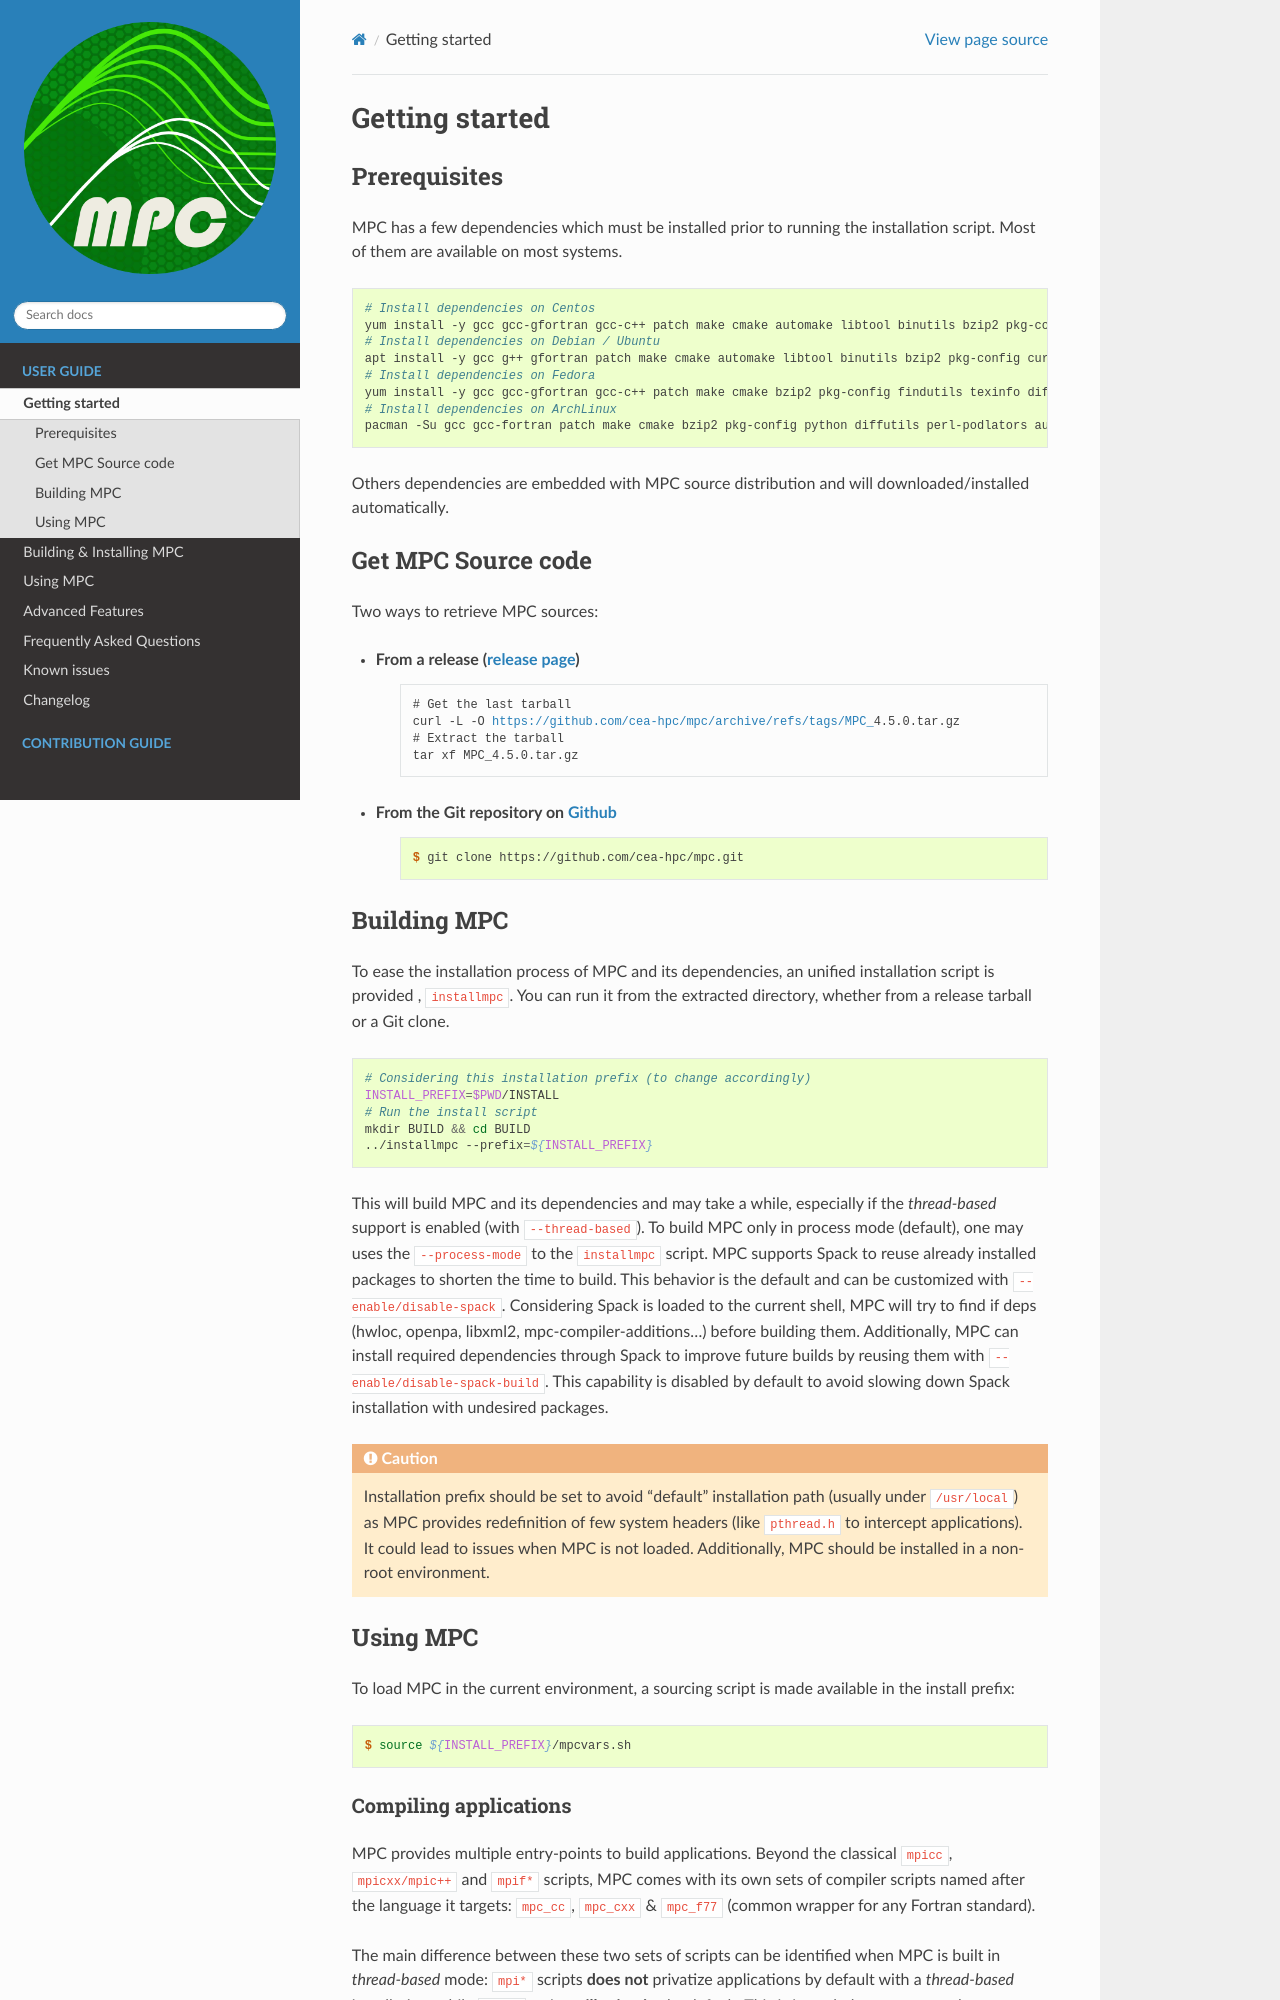

repository: cea-hpc/mpc · page: start.html · generator: sphinx

===============
Getting started
===============

.. title:: Getting started

-------------
Prerequisites
-------------

MPC has a few dependencies which must be installed prior to running the
installation script. Most of them are available on most systems.

.. code-block:: sh

    # Install dependencies on Centos
    yum install -y gcc gcc-gfortran gcc-c++ patch make cmake automake libtool binutils bzip2 pkg-config curl python36 texinfo diffutils file
    # Install dependencies on Debian / Ubuntu
    apt install -y gcc g++ gfortran patch make cmake automake libtool binutils bzip2 pkg-config curl python3
    # Install dependencies on Fedora
    yum install -y gcc gcc-gfortran gcc-c++ patch make cmake bzip2 pkg-config findutils texinfo diffutils file
    # Install dependencies on ArchLinux
    pacman -Su gcc gcc-fortran patch make cmake bzip2 pkg-config python diffutils perl-podlators automake libtool binutils

Others dependencies are embedded with MPC source distribution and will
downloaded/installed automatically.

-------------------
Get MPC Source code
-------------------

Two ways to retrieve MPC sources:

- From a release (`release page <https://github.com/cea-hpc/mpc/releases>`_)
   .. parsed-literal::

      # Get the last tarball
      curl -L -O https://github.com/cea-hpc/mpc/archive/refs/tags/MPC\_\ |version|\ .tar.gz
      # Extract the tarball
      tar xf MPC\_\ |version|\ .tar.gz

- From the Git repository on `Github <https://github.com/cea-hpc/mpc>`_
   .. code-block:: console

      $ git clone https://github.com/cea-hpc/mpc.git

------------
Building MPC
------------

To ease the installation process of MPC and its dependencies, an unified
installation script is provided , ``installmpc``. You can run it from the
extracted directory, whether from a release tarball or a Git clone.

.. code-block:: sh

   # Considering this installation prefix (to change accordingly)
   INSTALL_PREFIX=$PWD/INSTALL
   # Run the install script
   mkdir BUILD && cd BUILD
   ../installmpc --prefix=${INSTALL_PREFIX}

This will build MPC and its dependencies and may take a while, especially if the
*thread-based* support is enabled (with ``--thread-based``). To build MPC only in process mode (default),
one may uses the ``--process-mode`` to the ``installmpc`` script. MPC supports
Spack to reuse already installed packages to shorten the time to build. This
behavior is the default and can be customized with ``--enable/disable-spack``.
Considering Spack is loaded to the current shell, MPC will try to find if deps
(hwloc, openpa, libxml2, mpc-compiler-additions...) before building them.
Additionally, MPC can install required dependencies through Spack to improve
future builds by reusing them with ``--enable/disable-spack-build``. This
capability is disabled by default to avoid slowing down Spack installation with
undesired packages.

.. caution::
   Installation prefix should be set to avoid "default" installation path  (usually under ``/usr/local``) as MPC provides redefinition of few system headers (like ``pthread.h`` to intercept applications). It could lead to issues when MPC is not loaded. Additionally, MPC should be installed in a non-root environment.

---------
Using MPC
---------

To load MPC in the current environment, a sourcing script is made available in
the install prefix:

.. code-block:: console

   $ source ${INSTALL_PREFIX}/mpcvars.sh
